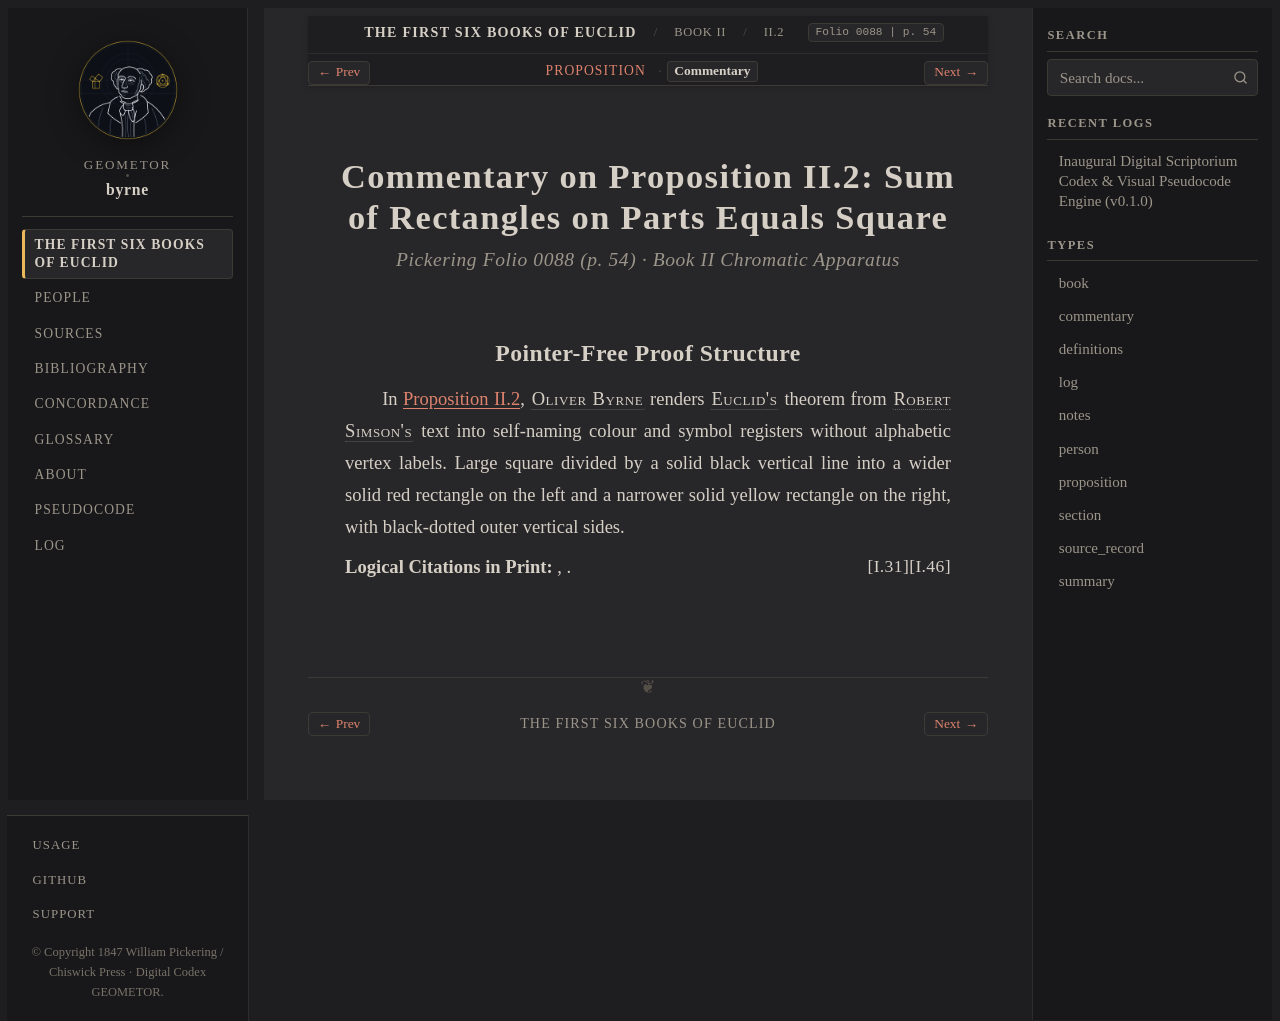

repository: geometor/byrne · page: coloured_euclid/book-ii/02/commentary.html · generator: sphinx

:canonical_id: II.2.commentary
:book: II
:proposition: 2
:order: 2
:type: commentary
:title: Commentary — Proposition II.2
:folio: 0088
:page: 54

.. _byrne-ii-2-commentary:

.. folio:: 0088
   :page: 54

Commentary on Proposition II.2: Sum of Rectangles on Parts Equals Square
========================================================================

.. rubric:: Pickering Folio 0088 (p. 54) · Book II Chromatic Apparatus

Pointer-Free Proof Structure
----------------------------

In :ref:`Proposition II.2 <byrne-ii-2>`, :person:`Oliver Byrne <byrne>` renders :person:`Euclid's <euclid>` theorem from :person:`Robert Simson's <simson>` text into self-naming colour and symbol registers without alphabetic vertex labels. Large square divided by a solid black vertical line into a wider solid red rectangle on the left and a narrower solid yellow rectangle on the right, with black-dotted outer vertical sides.

**Logical Citations in Print:** :just:`I.46`, :just:`I.31`.
